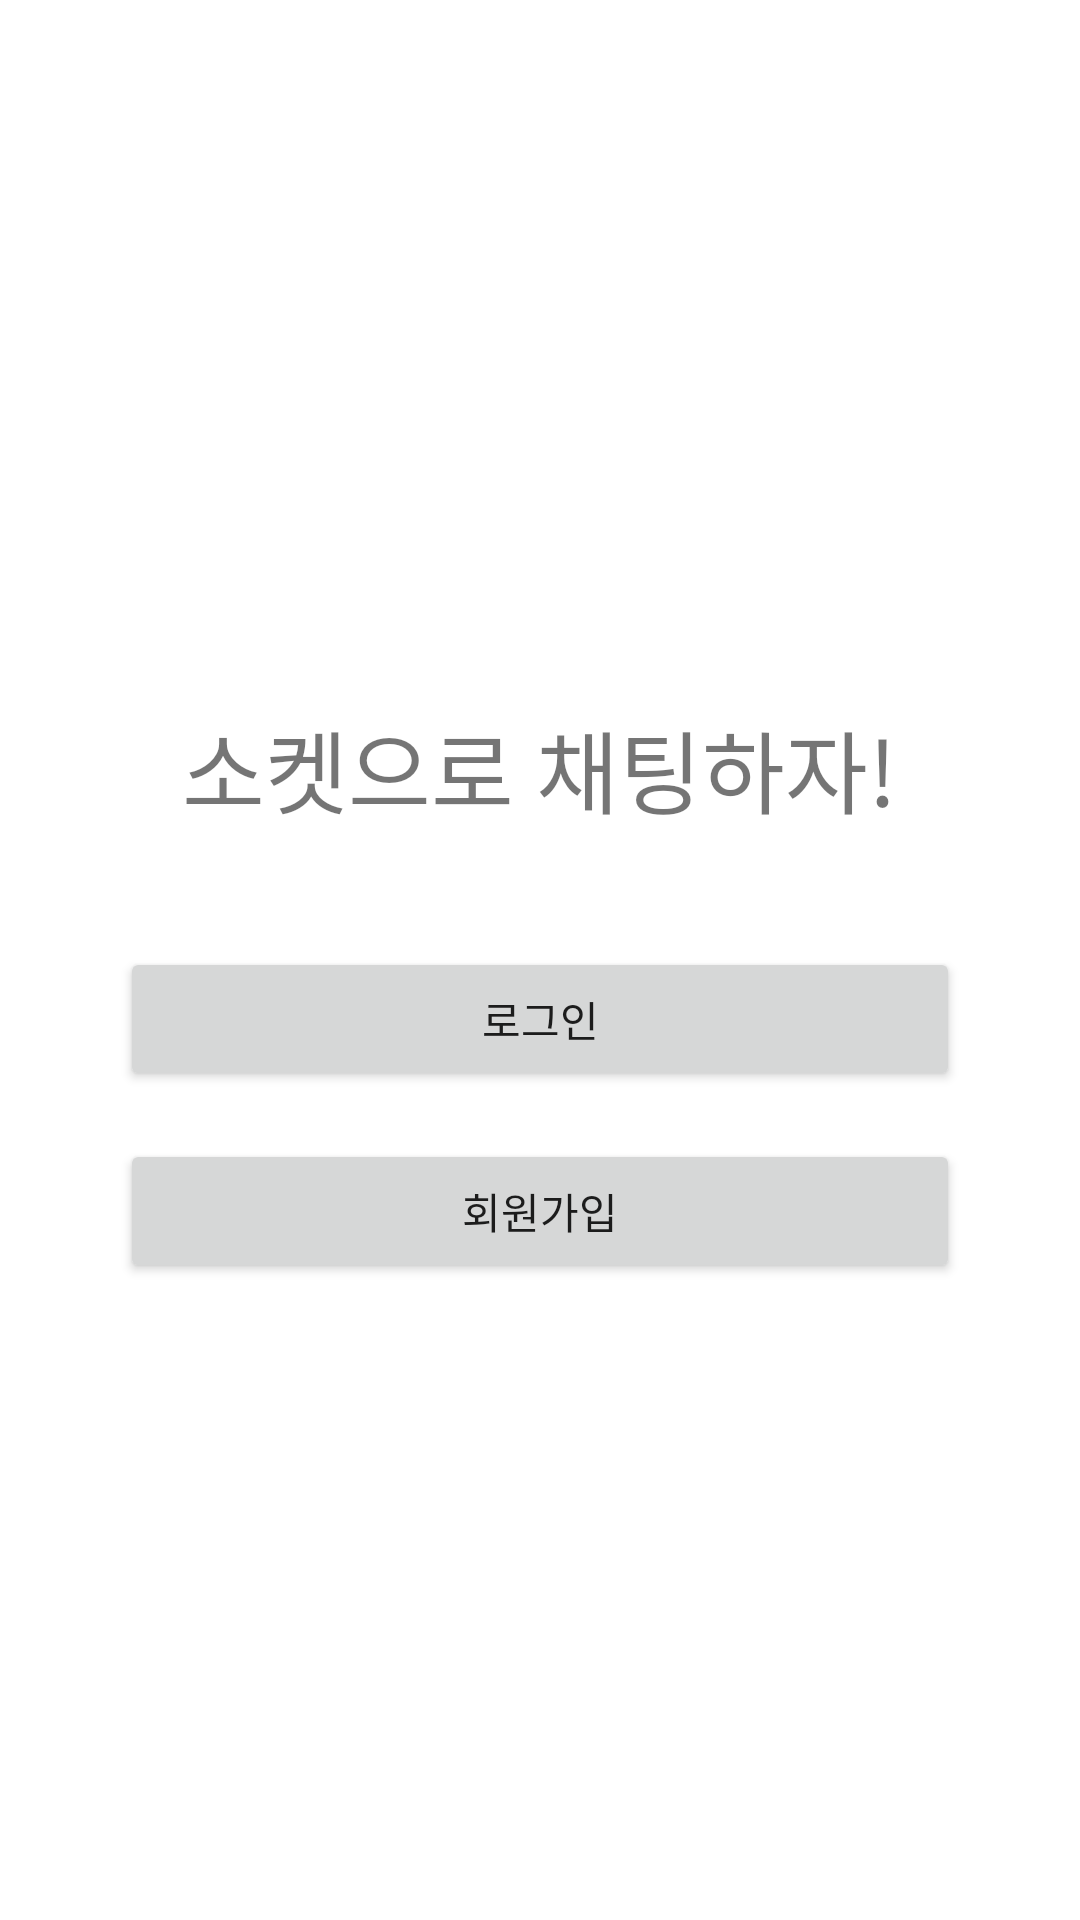

This screen was rendered from an Android layout file. Write that file and the resources it references.
<!-- AndroidManifest.xml: application theme Theme.SocketRealTimeChat -->
<!-- res/layout/activity_main.xml -->
<?xml version="1.0" encoding="utf-8"?>
<LinearLayout xmlns:android="http://schemas.android.com/apk/res/android"
    xmlns:app="http://schemas.android.com/apk/res-auto"
    xmlns:tools="http://schemas.android.com/tools"
    android:layout_width="match_parent"
    android:layout_height="match_parent"
    android:orientation="vertical"
    android:gravity="center"
    tools:context=".MainActivity">
    <TextView
        android:layout_width="wrap_content"
        android:layout_height="wrap_content"
        android:layout_margin="30dp"
        android:textSize="30sp"
        android:text="소켓으로 채팅하자!"/>
    <androidx.appcompat.widget.AppCompatButton
        android:id="@+id/btn_login"
        android:layout_width="match_parent"
        android:layout_marginHorizontal="40dp"
        android:layout_marginVertical="8dp"
        android:layout_height="wrap_content"
        android:text="로그인"/>
    <androidx.appcompat.widget.AppCompatButton
        android:id="@+id/btn_register"
        android:layout_width="match_parent"
        android:layout_marginHorizontal="40dp"
        android:layout_height="wrap_content"
        android:layout_marginVertical="8dp"
        android:text="회원가입"/>



</LinearLayout>
<!-- resources referenced by this layout -->
<resources>
  <style name="Theme.SocketRealTimeChat" parent="Theme.MaterialComponents.DayNight.DarkActionBar">
          
          <item name="colorPrimary">@color/purple_500</item>
          <item name="colorPrimaryVariant">@color/purple_700</item>
          <item name="colorOnPrimary">@color/white</item>
          
          <item name="colorSecondary">@color/teal_200</item>
          <item name="colorSecondaryVariant">@color/teal_700</item>
          <item name="colorOnSecondary">@color/black</item>
          
          <item name="android:statusBarColor" tools:targetApi="l">?attr/colorPrimaryVariant</item>
          
      </style>
  <!-- not gathered from this repository: default colours our renderer supplied (Android Studio template values) -->
  <color name="purple_500">#FF6200EE</color>
  <color name="purple_700">#FF3700B3</color>
  <color name="teal_200">#FF03DAC5</color>
  <color name="teal_700">#FF018786</color>
  <color name="black">#FF000000</color>
  <color name="white">#FFFFFFFF</color>
</resources>
